Photos from the image-classification dataset "data" in the GitHub repository anmesh-vicky/Bilinear_Coord_Ebeam. Its 12 classes are: Centred, Hexagonal, Noise, Obilique, Rectangular, Square, centred, hexagonal, noise, oblique, rectangular, square.

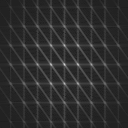
Label: centred

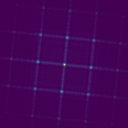
Label: Square

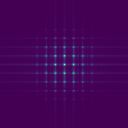
Label: Rectangular

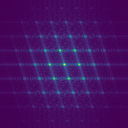
Label: Centred

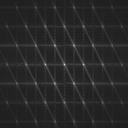
Label: hexagonal

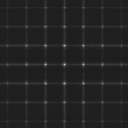
Label: rectangular
